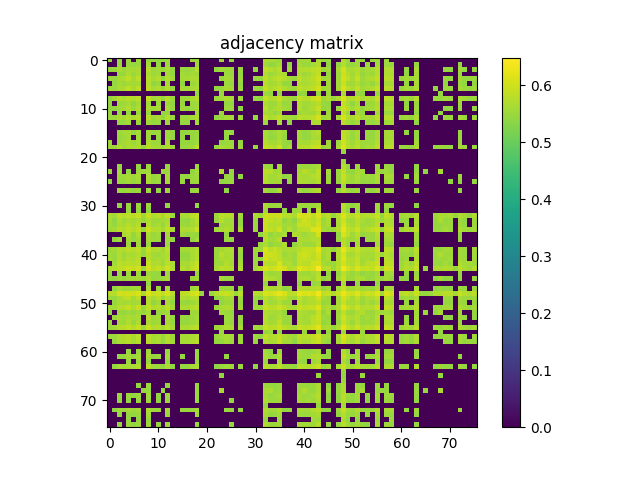

Source data for this figure (header and first rows):
5.499699999999999589e-01, 0.000000000000000000e+00, 5.496499999999999719e-01, 0.000000000000000000e+00, 5.529100000000000126e-01, 0.000000000000000000e+00, 5.568100000000000271e-01, 0.000000000000000000e+00, 5.467300000000000493e-01, 5.440500000000000336e-01, 5.472599999999999687e-01, 5.476699999999999902e-01, 5.526499999999999746e-01, 0.000000000000000000e+00, 0.000000000000000000e+00, 0.000000000000000000e+00, 0.000000000000000000e+00, 5.521700000000000497e-01, 5.559899999999999842e-01, 0.000000000000000000e+00, 0.000000000000000000e+00, 0.000000000000000000e+00, 0.000000000000000000e+00, 5.551000000000000378e-01
0.000000000000000000e+00, 0.000000000000000000e+00, 5.507800000000000473e-01, 0.000000000000000000e+00, 5.513400000000000523e-01, 5.468899999999999872e-01, 5.513299999999999867e-01, 0.000000000000000000e+00, 5.610399999999999832e-01, 0.000000000000000000e+00, 5.456900000000000084e-01, 0.000000000000000000e+00, 5.527499999999999636e-01, 0.000000000000000000e+00, 0.000000000000000000e+00, 0.000000000000000000e+00, 0.000000000000000000e+00, 0.000000000000000000e+00, 5.535999999999999810e-01, 0.000000000000000000e+00, 0.000000000000000000e+00, 0.000000000000000000e+00, 0.000000000000000000e+00, 0.000000000000000000e+00
5.496499999999999719e-01, 5.507800000000000473e-01, 5.703099999999999836e-01, 5.495400000000000285e-01, 5.652700000000000502e-01, 5.625200000000000200e-01, 5.660600000000000076e-01, 0.000000000000000000e+00, 5.777400000000000313e-01, 5.514400000000000412e-01, 5.600800000000000223e-01, 5.456800000000000539e-01, 5.681000000000000494e-01, 5.462700000000000333e-01, 0.000000000000000000e+00, 5.507999999999999563e-01, 5.490099999999999980e-01, 5.538699999999999735e-01, 5.760800000000000365e-01, 0.000000000000000000e+00, 0.000000000000000000e+00, 0.000000000000000000e+00, 5.471599999999999797e-01, 5.580000000000000515e-01
0.000000000000000000e+00, 0.000000000000000000e+00, 5.495400000000000285e-01, 5.494799999999999685e-01, 5.697600000000000442e-01, 5.505299999999999638e-01, 5.669300000000000450e-01, 0.000000000000000000e+00, 5.698400000000000132e-01, 5.541199999999999459e-01, 5.600899999999999768e-01, 0.000000000000000000e+00, 5.620199999999999640e-01, 5.462000000000000188e-01, 0.000000000000000000e+00, 5.581199999999999495e-01, 5.532399999999999540e-01, 5.603900000000000547e-01, 5.534400000000000430e-01, 0.000000000000000000e+00, 0.000000000000000000e+00, 0.000000000000000000e+00, 0.000000000000000000e+00, 0.000000000000000000e+00
5.529100000000000126e-01, 5.513400000000000523e-01, 5.652700000000000502e-01, 5.697600000000000442e-01, 5.867700000000000138e-01, 5.618400000000000061e-01, 5.868999999999999773e-01, 0.000000000000000000e+00, 5.794599999999999751e-01, 5.638999999999999568e-01, 5.742599999999999927e-01, 5.441300000000000026e-01, 5.778299999999999548e-01, 5.578100000000000280e-01, 0.000000000000000000e+00, 5.650300000000000322e-01, 5.627600000000000380e-01, 5.656499999999999861e-01, 5.695500000000000007e-01, 0.000000000000000000e+00, 0.000000000000000000e+00, 0.000000000000000000e+00, 0.000000000000000000e+00, 5.467999999999999527e-01
0.000000000000000000e+00, 5.468899999999999872e-01, 5.625200000000000200e-01, 5.505299999999999638e-01, 5.618400000000000061e-01, 5.582899999999999530e-01, 5.646600000000000508e-01, 0.000000000000000000e+00, 5.737999999999999767e-01, 5.445900000000000185e-01, 5.519199999999999662e-01, 0.000000000000000000e+00, 5.649699999999999722e-01, 0.000000000000000000e+00, 0.000000000000000000e+00, 5.442200000000000371e-01, 0.000000000000000000e+00, 5.511800000000000033e-01, 5.637799999999999478e-01, 0.000000000000000000e+00, 0.000000000000000000e+00, 0.000000000000000000e+00, 0.000000000000000000e+00, 0.000000000000000000e+00
5.568100000000000271e-01, 5.513299999999999867e-01, 5.660600000000000076e-01, 5.669300000000000450e-01, 5.868999999999999773e-01, 5.646600000000000508e-01, 5.861100000000000199e-01, 0.000000000000000000e+00, 5.832199999999999607e-01, 5.643299999999999983e-01, 5.727900000000000214e-01, 5.492200000000000415e-01, 5.797099999999999476e-01, 5.524599999999999511e-01, 0.000000000000000000e+00, 5.635599999999999499e-01, 5.585700000000000109e-01, 5.653099999999999792e-01, 5.695999999999999952e-01, 0.000000000000000000e+00, 0.000000000000000000e+00, 0.000000000000000000e+00, 5.463599999999999568e-01, 5.516199999999999992e-01
0.000000000000000000e+00, 0.000000000000000000e+00, 0.000000000000000000e+00, 0.000000000000000000e+00, 0.000000000000000000e+00, 0.000000000000000000e+00, 0.000000000000000000e+00, 0.000000000000000000e+00, 0.000000000000000000e+00, 0.000000000000000000e+00, 0.000000000000000000e+00, 0.000000000000000000e+00, 0.000000000000000000e+00, 0.000000000000000000e+00, 0.000000000000000000e+00, 0.000000000000000000e+00, 0.000000000000000000e+00, 0.000000000000000000e+00, 5.454999999999999849e-01, 0.000000000000000000e+00, 0.000000000000000000e+00, 0.000000000000000000e+00, 0.000000000000000000e+00, 5.512299999999999978e-01
5.467300000000000493e-01, 5.610399999999999832e-01, 5.777400000000000313e-01, 5.698400000000000132e-01, 5.794599999999999751e-01, 5.737999999999999767e-01, 5.832199999999999607e-01, 0.000000000000000000e+00, 5.898600000000000509e-01, 5.598600000000000243e-01, 5.687400000000000233e-01, 5.508999999999999453e-01, 5.821300000000000363e-01, 5.555499999999999883e-01, 0.000000000000000000e+00, 5.566699999999999982e-01, 5.536799999999999500e-01, 5.685000000000000053e-01, 5.792100000000000026e-01, 0.000000000000000000e+00, 0.000000000000000000e+00, 0.000000000000000000e+00, 5.543200000000000349e-01, 5.580300000000000260e-01
5.440500000000000336e-01, 0.000000000000000000e+00, 5.514400000000000412e-01, 5.541199999999999459e-01, 5.638999999999999568e-01, 5.445900000000000185e-01, 5.643399999999999528e-01, 0.000000000000000000e+00, 5.598600000000000243e-01, 0.000000000000000000e+00, 5.553299999999999903e-01, 0.000000000000000000e+00, 5.555900000000000283e-01, 5.452299999999999924e-01, 0.000000000000000000e+00, 5.496499999999999719e-01, 0.000000000000000000e+00, 5.550500000000000433e-01, 5.595099999999999518e-01, 0.000000000000000000e+00, 0.000000000000000000e+00, 0.000000000000000000e+00, 0.000000000000000000e+00, 0.000000000000000000e+00
5.472599999999999687e-01, 5.456900000000000084e-01, 5.600800000000000223e-01, 5.600899999999999768e-01, 5.742599999999999927e-01, 5.519199999999999662e-01, 5.727900000000000214e-01, 0.000000000000000000e+00, 5.687400000000000233e-01, 5.553299999999999903e-01, 5.663200000000000456e-01, 0.000000000000000000e+00, 5.655599999999999516e-01, 5.503000000000000114e-01, 0.000000000000000000e+00, 5.555499999999999883e-01, 5.495100000000000540e-01, 5.538499999999999535e-01, 5.636499999999999844e-01, 0.000000000000000000e+00, 0.000000000000000000e+00, 0.000000000000000000e+00, 0.000000000000000000e+00, 0.000000000000000000e+00
5.476699999999999902e-01, 0.000000000000000000e+00, 5.456800000000000539e-01, 0.000000000000000000e+00, 5.441200000000000481e-01, 0.000000000000000000e+00, 5.492200000000000415e-01, 0.000000000000000000e+00, 5.508999999999999453e-01, 0.000000000000000000e+00, 0.000000000000000000e+00, 5.472500000000000142e-01, 5.450300000000000145e-01, 0.000000000000000000e+00, 0.000000000000000000e+00, 0.000000000000000000e+00, 0.000000000000000000e+00, 0.000000000000000000e+00, 5.577299999999999480e-01, 0.000000000000000000e+00, 0.000000000000000000e+00, 0.000000000000000000e+00, 0.000000000000000000e+00, 5.551599999999999868e-01
5.526400000000000201e-01, 5.527499999999999636e-01, 5.681000000000000494e-01, 5.620199999999999640e-01, 5.778299999999999548e-01, 5.649699999999999722e-01, 5.797099999999999476e-01, 0.000000000000000000e+00, 5.821300000000000363e-01, 5.555900000000000283e-01, 5.655599999999999516e-01, 5.450300000000000145e-01, 5.764700000000000379e-01, 5.515700000000000047e-01, 0.000000000000000000e+00, 5.571000000000000396e-01, 5.528100000000000236e-01, 5.638999999999999568e-01, 5.727400000000000269e-01, 0.000000000000000000e+00, 0.000000000000000000e+00, 0.000000000000000000e+00, 5.464499999999999913e-01, 5.516100000000000447e-01
0.000000000000000000e+00, 0.000000000000000000e+00, 5.462700000000000333e-01, 5.462000000000000188e-01, 5.578100000000000280e-01, 0.000000000000000000e+00, 5.524599999999999511e-01, 0.000000000000000000e+00, 5.555499999999999883e-01, 5.452299999999999924e-01, 5.503000000000000114e-01, 0.000000000000000000e+00, 5.515700000000000047e-01, 0.000000000000000000e+00, 0.000000000000000000e+00, 5.463000000000000078e-01, 5.466999999999999638e-01, 0.000000000000000000e+00, 5.600699999999999568e-01, 0.000000000000000000e+00, 0.000000000000000000e+00, 0.000000000000000000e+00, 0.000000000000000000e+00, 0.000000000000000000e+00
0.000000000000000000e+00, 0.000000000000000000e+00, 0.000000000000000000e+00, 0.000000000000000000e+00, 0.000000000000000000e+00, 0.000000000000000000e+00, 0.000000000000000000e+00, 0.000000000000000000e+00, 0.000000000000000000e+00, 0.000000000000000000e+00, 0.000000000000000000e+00, 0.000000000000000000e+00, 0.000000000000000000e+00, 0.000000000000000000e+00, 0.000000000000000000e+00, 0.000000000000000000e+00, 0.000000000000000000e+00, 0.000000000000000000e+00, 0.000000000000000000e+00, 0.000000000000000000e+00, 0.000000000000000000e+00, 0.000000000000000000e+00, 0.000000000000000000e+00, 0.000000000000000000e+00
0.000000000000000000e+00, 0.000000000000000000e+00, 5.507999999999999563e-01, 5.581199999999999495e-01, 5.650300000000000322e-01, 5.442200000000000371e-01, 5.635499999999999954e-01, 0.000000000000000000e+00, 5.566699999999999982e-01, 5.496499999999999719e-01, 5.555499999999999883e-01, 0.000000000000000000e+00, 5.571000000000000396e-01, 5.463000000000000078e-01, 0.000000000000000000e+00, 5.445100000000000495e-01, 5.458699999999999664e-01, 5.475700000000000012e-01, 5.501000000000000334e-01, 0.000000000000000000e+00, 0.000000000000000000e+00, 0.000000000000000000e+00, 0.000000000000000000e+00, 0.000000000000000000e+00
0.000000000000000000e+00, 0.000000000000000000e+00, 5.490099999999999980e-01, 5.532399999999999540e-01, 5.627600000000000380e-01, 0.000000000000000000e+00, 5.585700000000000109e-01, 0.000000000000000000e+00, 5.536799999999999500e-01, 0.000000000000000000e+00, 5.495100000000000540e-01, 0.000000000000000000e+00, 5.528100000000000236e-01, 5.467100000000000293e-01, 0.000000000000000000e+00, 5.458699999999999664e-01, 0.000000000000000000e+00, 5.456400000000000139e-01, 5.535900000000000265e-01, 0.000000000000000000e+00, 0.000000000000000000e+00, 0.000000000000000000e+00, 0.000000000000000000e+00, 0.000000000000000000e+00
5.521700000000000497e-01, 0.000000000000000000e+00, 5.538699999999999735e-01, 5.603900000000000547e-01, 5.656499999999999861e-01, 5.511800000000000033e-01, 5.653099999999999792e-01, 0.000000000000000000e+00, 5.685000000000000053e-01, 5.550500000000000433e-01, 5.538499999999999535e-01, 0.000000000000000000e+00, 5.638999999999999568e-01, 0.000000000000000000e+00, 0.000000000000000000e+00, 5.475799999999999557e-01, 5.456400000000000139e-01, 5.497400000000000064e-01, 5.594000000000000083e-01, 0.000000000000000000e+00, 0.000000000000000000e+00, 0.000000000000000000e+00, 0.000000000000000000e+00, 5.449899999999999745e-01
5.559899999999999842e-01, 5.535999999999999810e-01, 5.760800000000000365e-01, 5.534400000000000430e-01, 5.695599999999999552e-01, 5.637799999999999478e-01, 5.695999999999999952e-01, 5.454999999999999849e-01, 5.792100000000000026e-01, 5.595099999999999518e-01, 5.636499999999999844e-01, 5.577299999999999480e-01, 5.727400000000000269e-01, 5.600699999999999568e-01, 0.000000000000000000e+00, 5.501000000000000334e-01, 5.535900000000000265e-01, 5.594000000000000083e-01, 5.883699999999999486e-01, 0.000000000000000000e+00, 0.000000000000000000e+00, 0.000000000000000000e+00, 5.521500000000000297e-01, 5.663000000000000256e-01
0.000000000000000000e+00, 0.000000000000000000e+00, 0.000000000000000000e+00, 0.000000000000000000e+00, 0.000000000000000000e+00, 0.000000000000000000e+00, 0.000000000000000000e+00, 0.000000000000000000e+00, 0.000000000000000000e+00, 0.000000000000000000e+00, 0.000000000000000000e+00, 0.000000000000000000e+00, 0.000000000000000000e+00, 0.000000000000000000e+00, 0.000000000000000000e+00, 0.000000000000000000e+00, 0.000000000000000000e+00, 0.000000000000000000e+00, 0.000000000000000000e+00, 0.000000000000000000e+00, 0.000000000000000000e+00, 0.000000000000000000e+00, 0.000000000000000000e+00, 0.000000000000000000e+00
0.000000000000000000e+00, 0.000000000000000000e+00, 0.000000000000000000e+00, 0.000000000000000000e+00, 0.000000000000000000e+00, 0.000000000000000000e+00, 0.000000000000000000e+00, 0.000000000000000000e+00, 0.000000000000000000e+00, 0.000000000000000000e+00, 0.000000000000000000e+00, 0.000000000000000000e+00, 0.000000000000000000e+00, 0.000000000000000000e+00, 0.000000000000000000e+00, 0.000000000000000000e+00, 0.000000000000000000e+00, 0.000000000000000000e+00, 0.000000000000000000e+00, 0.000000000000000000e+00, 0.000000000000000000e+00, 0.000000000000000000e+00, 0.000000000000000000e+00, 0.000000000000000000e+00
0.000000000000000000e+00, 0.000000000000000000e+00, 0.000000000000000000e+00, 0.000000000000000000e+00, 0.000000000000000000e+00, 0.000000000000000000e+00, 0.000000000000000000e+00, 0.000000000000000000e+00, 0.000000000000000000e+00, 0.000000000000000000e+00, 0.000000000000000000e+00, 0.000000000000000000e+00, 0.000000000000000000e+00, 0.000000000000000000e+00, 0.000000000000000000e+00, 0.000000000000000000e+00, 0.000000000000000000e+00, 0.000000000000000000e+00, 0.000000000000000000e+00, 0.000000000000000000e+00, 0.000000000000000000e+00, 0.000000000000000000e+00, 0.000000000000000000e+00, 0.000000000000000000e+00
0.000000000000000000e+00, 0.000000000000000000e+00, 5.471599999999999797e-01, 0.000000000000000000e+00, 0.000000000000000000e+00, 0.000000000000000000e+00, 5.463599999999999568e-01, 0.000000000000000000e+00, 5.543200000000000349e-01, 0.000000000000000000e+00, 0.000000000000000000e+00, 0.000000000000000000e+00, 5.464499999999999913e-01, 0.000000000000000000e+00, 0.000000000000000000e+00, 0.000000000000000000e+00, 0.000000000000000000e+00, 0.000000000000000000e+00, 5.521500000000000297e-01, 0.000000000000000000e+00, 0.000000000000000000e+00, 0.000000000000000000e+00, 0.000000000000000000e+00, 0.000000000000000000e+00
5.551000000000000378e-01, 0.000000000000000000e+00, 5.580000000000000515e-01, 0.000000000000000000e+00, 5.467999999999999527e-01, 0.000000000000000000e+00, 5.516199999999999992e-01, 5.512299999999999978e-01, 5.580300000000000260e-01, 0.000000000000000000e+00, 0.000000000000000000e+00, 5.551599999999999868e-01, 5.516100000000000447e-01, 0.000000000000000000e+00, 0.000000000000000000e+00, 0.000000000000000000e+00, 0.000000000000000000e+00, 5.449899999999999745e-01, 5.663000000000000256e-01, 0.000000000000000000e+00, 0.000000000000000000e+00, 0.000000000000000000e+00, 0.000000000000000000e+00, 5.725400000000000489e-01
0.000000000000000000e+00, 0.000000000000000000e+00, 5.561000000000000387e-01, 5.528499999999999526e-01, 5.650199999999999667e-01, 5.529699999999999616e-01, 5.660500000000000531e-01, 0.000000000000000000e+00, 5.699699999999999767e-01, 5.464599999999999458e-01, 5.547199999999999909e-01, 0.000000000000000000e+00, 5.633399999999999519e-01, 0.000000000000000000e+00, 0.000000000000000000e+00, 5.479100000000000081e-01, 5.441300000000000026e-01, 5.514000000000000012e-01, 5.609399999999999942e-01, 0.000000000000000000e+00, 0.000000000000000000e+00, 0.000000000000000000e+00, 0.000000000000000000e+00, 0.000000000000000000e+00
5.462000000000000188e-01, 0.000000000000000000e+00, 5.545799999999999619e-01, 5.489000000000000545e-01, 5.599300000000000388e-01, 5.497699999999999809e-01, 5.620199999999999640e-01, 0.000000000000000000e+00, 5.633200000000000429e-01, 5.450800000000000090e-01, 5.548100000000000254e-01, 0.000000000000000000e+00, 5.582899999999999530e-01, 0.000000000000000000e+00, 0.000000000000000000e+00, 5.476400000000000157e-01, 0.000000000000000000e+00, 5.523700000000000276e-01, 5.563000000000000167e-01, 0.000000000000000000e+00, 0.000000000000000000e+00, 0.000000000000000000e+00, 0.000000000000000000e+00, 5.445299999999999585e-01
0.000000000000000000e+00, 0.000000000000000000e+00, 0.000000000000000000e+00, 0.000000000000000000e+00, 0.000000000000000000e+00, 0.000000000000000000e+00, 0.000000000000000000e+00, 0.000000000000000000e+00, 0.000000000000000000e+00, 0.000000000000000000e+00, 0.000000000000000000e+00, 0.000000000000000000e+00, 0.000000000000000000e+00, 0.000000000000000000e+00, 0.000000000000000000e+00, 0.000000000000000000e+00, 0.000000000000000000e+00, 0.000000000000000000e+00, 0.000000000000000000e+00, 0.000000000000000000e+00, 0.000000000000000000e+00, 0.000000000000000000e+00, 0.000000000000000000e+00, 0.000000000000000000e+00
0.000000000000000000e+00, 0.000000000000000000e+00, 5.516199999999999992e-01, 5.487600000000000255e-01, 5.555499999999999883e-01, 5.454900000000000304e-01, 5.568600000000000216e-01, 0.000000000000000000e+00, 5.600699999999999568e-01, 0.000000000000000000e+00, 5.466600000000000348e-01, 0.000000000000000000e+00, 5.559199999999999697e-01, 0.000000000000000000e+00, 0.000000000000000000e+00, 0.000000000000000000e+00, 0.000000000000000000e+00, 5.483000000000000096e-01, 5.559800000000000297e-01, 0.000000000000000000e+00, 0.000000000000000000e+00, 0.000000000000000000e+00, 0.000000000000000000e+00, 0.000000000000000000e+00
0.000000000000000000e+00, 0.000000000000000000e+00, 0.000000000000000000e+00, 0.000000000000000000e+00, 0.000000000000000000e+00, 0.000000000000000000e+00, 0.000000000000000000e+00, 0.000000000000000000e+00, 0.000000000000000000e+00, 0.000000000000000000e+00, 0.000000000000000000e+00, 0.000000000000000000e+00, 0.000000000000000000e+00, 0.000000000000000000e+00, 0.000000000000000000e+00, 0.000000000000000000e+00, 0.000000000000000000e+00, 0.000000000000000000e+00, 0.000000000000000000e+00, 0.000000000000000000e+00, 0.000000000000000000e+00, 0.000000000000000000e+00, 0.000000000000000000e+00, 0.000000000000000000e+00
0.000000000000000000e+00, 0.000000000000000000e+00, 0.000000000000000000e+00, 0.000000000000000000e+00, 0.000000000000000000e+00, 0.000000000000000000e+00, 0.000000000000000000e+00, 0.000000000000000000e+00, 0.000000000000000000e+00, 0.000000000000000000e+00, 0.000000000000000000e+00, 0.000000000000000000e+00, 0.000000000000000000e+00, 0.000000000000000000e+00, 0.000000000000000000e+00, 0.000000000000000000e+00, 0.000000000000000000e+00, 0.000000000000000000e+00, 0.000000000000000000e+00, 0.000000000000000000e+00, 0.000000000000000000e+00, 0.000000000000000000e+00, 0.000000000000000000e+00, 0.000000000000000000e+00
0.000000000000000000e+00, 0.000000000000000000e+00, 5.463799999999999768e-01, 0.000000000000000000e+00, 5.503299999999999859e-01, 0.000000000000000000e+00, 5.515299999999999647e-01, 0.000000000000000000e+00, 5.522700000000000387e-01, 0.000000000000000000e+00, 0.000000000000000000e+00, 0.000000000000000000e+00, 5.482500000000000151e-01, 0.000000000000000000e+00, 0.000000000000000000e+00, 0.000000000000000000e+00, 0.000000000000000000e+00, 0.000000000000000000e+00, 5.500599999999999934e-01, 0.000000000000000000e+00, 0.000000000000000000e+00, 0.000000000000000000e+00, 0.000000000000000000e+00, 0.000000000000000000e+00
0.000000000000000000e+00, 0.000000000000000000e+00, 0.000000000000000000e+00, 0.000000000000000000e+00, 5.462099999999999733e-01, 0.000000000000000000e+00, 5.466600000000000348e-01, 0.000000000000000000e+00, 5.439100000000000046e-01, 0.000000000000000000e+00, 0.000000000000000000e+00, 0.000000000000000000e+00, 0.000000000000000000e+00, 0.000000000000000000e+00, 0.000000000000000000e+00, 0.000000000000000000e+00, 0.000000000000000000e+00, 0.000000000000000000e+00, 0.000000000000000000e+00, 0.000000000000000000e+00, 0.000000000000000000e+00, 0.000000000000000000e+00, 0.000000000000000000e+00, 0.000000000000000000e+00
5.693000000000000282e-01, 5.612000000000000322e-01, 5.858799999999999564e-01, 5.743300000000000072e-01, 5.878299999999999637e-01, 5.800199999999999800e-01, 5.917700000000000182e-01, 5.561500000000000332e-01, 5.908400000000000318e-01, 5.691399999999999793e-01, 5.819299999999999473e-01, 5.666099999999999470e-01, 5.888400000000000301e-01, 5.539500000000000535e-01, 0.000000000000000000e+00, 5.666700000000000070e-01, 5.629800000000000360e-01, 5.820100000000000273e-01, 5.905500000000000194e-01, 0.000000000000000000e+00, 0.000000000000000000e+00, 0.000000000000000000e+00, 5.567999999999999616e-01, 5.820199999999999818e-01
5.656999999999999806e-01, 5.449300000000000255e-01, 5.731800000000000228e-01, 5.550000000000000488e-01, 5.676999999999999824e-01, 5.605400000000000382e-01, 5.694500000000000117e-01, 5.484200000000000186e-01, 5.717700000000000005e-01, 5.559100000000000152e-01, 5.563700000000000312e-01, 5.617499999999999716e-01, 5.680199999999999694e-01, 0.000000000000000000e+00, 0.000000000000000000e+00, 5.499899999999999789e-01, 5.456499999999999684e-01, 5.611699999999999466e-01, 5.816200000000000259e-01, 0.000000000000000000e+00, 0.000000000000000000e+00, 0.000000000000000000e+00, 5.482599999999999696e-01, 5.790100000000000247e-01
5.594099999999999628e-01, 5.489800000000000235e-01, 5.665799999999999725e-01, 5.632099999999999884e-01, 5.794000000000000261e-01, 5.630899999999999794e-01, 5.797099999999999476e-01, 0.000000000000000000e+00, 5.759300000000000530e-01, 5.533200000000000340e-01, 5.660199999999999676e-01, 5.462700000000000333e-01, 5.734399999999999498e-01, 0.000000000000000000e+00, 0.000000000000000000e+00, 5.560100000000000042e-01, 5.486600000000000366e-01, 5.608800000000000452e-01, 5.704099999999999726e-01, 0.000000000000000000e+00, 0.000000000000000000e+00, 0.000000000000000000e+00, 0.000000000000000000e+00, 5.570800000000000196e-01
5.556100000000000483e-01, 5.633099999999999774e-01, 5.816900000000000404e-01, 5.711199999999999610e-01, 5.873599999999999932e-01, 5.752300000000000191e-01, 5.859299999999999509e-01, 5.495299999999999629e-01, 5.968700000000000117e-01, 5.744799999999999907e-01, 5.730800000000000338e-01, 5.608199999999999852e-01, 5.881100000000000216e-01, 5.653700000000000392e-01, 0.000000000000000000e+00, 5.699499999999999567e-01, 5.684299999999999908e-01, 5.726900000000000324e-01, 5.990400000000000169e-01, 0.000000000000000000e+00, 0.000000000000000000e+00, 0.000000000000000000e+00, 5.589300000000000379e-01, 5.640899999999999803e-01
0.000000000000000000e+00, 0.000000000000000000e+00, 0.000000000000000000e+00, 5.662000000000000366e-01, 5.741300000000000292e-01, 5.464200000000000168e-01, 5.705900000000000416e-01, 0.000000000000000000e+00, 5.670199999999999685e-01, 5.476600000000000357e-01, 5.577800000000000535e-01, 0.000000000000000000e+00, 5.623599999999999710e-01, 0.000000000000000000e+00, 0.000000000000000000e+00, 5.529600000000000071e-01, 5.460199999999999498e-01, 5.519899999999999807e-01, 5.470899999999999652e-01, 0.000000000000000000e+00, 0.000000000000000000e+00, 0.000000000000000000e+00, 0.000000000000000000e+00, 0.000000000000000000e+00
0.000000000000000000e+00, 5.440800000000000081e-01, 5.595799999999999663e-01, 0.000000000000000000e+00, 5.607100000000000417e-01, 5.489500000000000490e-01, 5.623700000000000365e-01, 0.000000000000000000e+00, 5.616400000000000281e-01, 5.545200000000000129e-01, 5.534999999999999920e-01, 0.000000000000000000e+00, 5.581300000000000150e-01, 5.443400000000000460e-01, 0.000000000000000000e+00, 0.000000000000000000e+00, 0.000000000000000000e+00, 5.444999999999999840e-01, 5.633399999999999519e-01, 0.000000000000000000e+00, 0.000000000000000000e+00, 0.000000000000000000e+00, 0.000000000000000000e+00, 0.000000000000000000e+00
0.000000000000000000e+00, 0.000000000000000000e+00, 0.000000000000000000e+00, 0.000000000000000000e+00, 5.501599999999999824e-01, 0.000000000000000000e+00, 5.573900000000000521e-01, 0.000000000000000000e+00, 5.502799999999999914e-01, 0.000000000000000000e+00, 0.000000000000000000e+00, 0.000000000000000000e+00, 5.502500000000000169e-01, 0.000000000000000000e+00, 0.000000000000000000e+00, 0.000000000000000000e+00, 0.000000000000000000e+00, 0.000000000000000000e+00, 0.000000000000000000e+00, 0.000000000000000000e+00, 0.000000000000000000e+00, 0.000000000000000000e+00, 0.000000000000000000e+00, 0.000000000000000000e+00
5.537900000000000045e-01, 5.604900000000000437e-01, 5.733099999999999863e-01, 5.709999999999999520e-01, 5.850499999999999590e-01, 5.735700000000000243e-01, 5.877099999999999547e-01, 5.470099999999999962e-01, 5.913699999999999513e-01, 5.707400000000000251e-01, 5.737100000000000533e-01, 5.570300000000000251e-01, 5.850100000000000300e-01, 0.000000000000000000e+00, 0.000000000000000000e+00, 5.605999999999999872e-01, 5.625499999999999945e-01, 5.673200000000000465e-01, 5.747299999999999631e-01, 0.000000000000000000e+00, 0.000000000000000000e+00, 0.000000000000000000e+00, 5.513700000000000268e-01, 5.618699999999999806e-01
5.599300000000000388e-01, 5.514299999999999757e-01, 5.747400000000000286e-01, 5.528999999999999471e-01, 5.675099999999999589e-01, 5.665099999999999580e-01, 5.738600000000000367e-01, 5.462000000000000188e-01, 5.800699999999999745e-01, 5.588300000000000489e-01, 5.575900000000000301e-01, 5.633000000000000229e-01, 5.742599999999999927e-01, 0.000000000000000000e+00, 0.000000000000000000e+00, 5.474700000000000122e-01, 5.452299999999999924e-01, 5.633799999999999919e-01, 5.791100000000000136e-01, 0.000000000000000000e+00, 0.000000000000000000e+00, 0.000000000000000000e+00, 5.508499999999999508e-01, 5.804000000000000270e-01
5.629800000000000360e-01, 5.523200000000000331e-01, 5.743399999999999617e-01, 5.622500000000000275e-01, 5.750899999999999901e-01, 5.681300000000000239e-01, 5.813099999999999934e-01, 0.000000000000000000e+00, 5.786900000000000377e-01, 5.626999999999999780e-01, 5.670899999999999830e-01, 5.587100000000000399e-01, 5.772199999999999553e-01, 0.000000000000000000e+00, 0.000000000000000000e+00, 5.514799999999999702e-01, 5.493900000000000450e-01, 5.634000000000000119e-01, 5.762899999999999689e-01, 0.000000000000000000e+00, 0.000000000000000000e+00, 0.000000000000000000e+00, 5.501700000000000479e-01, 5.684099999999999708e-01
0.000000000000000000e+00, 5.584999999999999964e-01, 5.849900000000000100e-01, 5.739400000000000057e-01, 5.822899999999999743e-01, 5.731600000000000028e-01, 5.837299999999999711e-01, 0.000000000000000000e+00, 5.934700000000000530e-01, 5.699999999999999512e-01, 5.715799999999999770e-01, 5.557400000000000118e-01, 5.844099999999999850e-01, 5.682300000000000129e-01, 0.000000000000000000e+00, 5.656799999999999606e-01, 5.635299999999999754e-01, 5.754799999999999915e-01, 5.948799999999999644e-01, 0.000000000000000000e+00, 0.000000000000000000e+00, 0.000000000000000000e+00, 5.551000000000000378e-01, 5.576400000000000245e-01
5.687900000000000178e-01, 5.737900000000000222e-01, 5.860300000000000509e-01, 5.902699999999999614e-01, 6.016099999999999781e-01, 5.890199999999999880e-01, 6.050400000000000222e-01, 5.513299999999999867e-01, 6.075500000000000345e-01, 5.789199999999999902e-01, 5.922600000000000087e-01, 5.756400000000000405e-01, 6.034199999999999564e-01, 5.724099999999999744e-01, 0.000000000000000000e+00, 5.762500000000000400e-01, 5.646499999999999853e-01, 5.841499999999999471e-01, 6.001400000000000068e-01, 0.000000000000000000e+00, 0.000000000000000000e+00, 0.000000000000000000e+00, 5.643099999999999783e-01, 5.849199999999999955e-01
5.486499999999999710e-01, 0.000000000000000000e+00, 5.502599999999999714e-01, 0.000000000000000000e+00, 5.528699999999999726e-01, 0.000000000000000000e+00, 5.543900000000000494e-01, 0.000000000000000000e+00, 5.541599999999999859e-01, 5.489399999999999835e-01, 5.462200000000000388e-01, 0.000000000000000000e+00, 5.523700000000000276e-01, 0.000000000000000000e+00, 0.000000000000000000e+00, 0.000000000000000000e+00, 0.000000000000000000e+00, 0.000000000000000000e+00, 5.461799999999999988e-01, 0.000000000000000000e+00, 0.000000000000000000e+00, 0.000000000000000000e+00, 0.000000000000000000e+00, 0.000000000000000000e+00
5.502500000000000169e-01, 5.444999999999999840e-01, 5.580800000000000205e-01, 5.461899999999999533e-01, 5.590100000000000069e-01, 5.557900000000000063e-01, 5.616400000000000281e-01, 5.503000000000000114e-01, 5.704900000000000526e-01, 5.474999999999999867e-01, 5.525999999999999801e-01, 5.530399999999999761e-01, 5.635000000000000009e-01, 0.000000000000000000e+00, 0.000000000000000000e+00, 0.000000000000000000e+00, 0.000000000000000000e+00, 5.553200000000000358e-01, 5.613200000000000411e-01, 0.000000000000000000e+00, 0.000000000000000000e+00, 0.000000000000000000e+00, 0.000000000000000000e+00, 5.638499999999999623e-01
0.000000000000000000e+00, 0.000000000000000000e+00, 0.000000000000000000e+00, 0.000000000000000000e+00, 0.000000000000000000e+00, 0.000000000000000000e+00, 0.000000000000000000e+00, 0.000000000000000000e+00, 5.497699999999999809e-01, 0.000000000000000000e+00, 0.000000000000000000e+00, 0.000000000000000000e+00, 0.000000000000000000e+00, 0.000000000000000000e+00, 0.000000000000000000e+00, 0.000000000000000000e+00, 0.000000000000000000e+00, 0.000000000000000000e+00, 0.000000000000000000e+00, 0.000000000000000000e+00, 0.000000000000000000e+00, 0.000000000000000000e+00, 0.000000000000000000e+00, 0.000000000000000000e+00
0.000000000000000000e+00, 5.461399999999999588e-01, 5.630899999999999794e-01, 5.526900000000000146e-01, 5.572500000000000231e-01, 5.595400000000000373e-01, 5.615599999999999481e-01, 0.000000000000000000e+00, 5.726599999999999469e-01, 0.000000000000000000e+00, 5.511599999999999833e-01, 0.000000000000000000e+00, 5.634200000000000319e-01, 0.000000000000000000e+00, 0.000000000000000000e+00, 0.000000000000000000e+00, 0.000000000000000000e+00, 5.528899999999999926e-01, 5.667999999999999705e-01, 0.000000000000000000e+00, 0.000000000000000000e+00, 0.000000000000000000e+00, 0.000000000000000000e+00, 5.525400000000000311e-01
5.790999999999999481e-01, 5.776999999999999913e-01, 6.049099999999999477e-01, 6.001100000000000323e-01, 6.059999999999999831e-01, 5.995599999999999818e-01, 6.112800000000000455e-01, 5.651100000000000012e-01, 6.145800000000000152e-01, 5.897299999999999764e-01, 5.984199999999999520e-01, 5.844300000000000050e-01, 6.101299999999999502e-01, 5.779900000000000038e-01, 0.000000000000000000e+00, 5.844300000000000050e-01, 5.861399999999999944e-01, 6.027299999999999880e-01, 6.156199999999999450e-01, 5.458899999999999864e-01, 0.000000000000000000e+00, 5.517199999999999882e-01, 5.752099999999999991e-01, 5.904199999999999449e-01
5.516499999999999737e-01, 5.491099999999999870e-01, 5.658600000000000296e-01, 5.781899999999999817e-01, 5.875399999999999512e-01, 5.611300000000000177e-01, 5.849800000000000555e-01, 0.000000000000000000e+00, 5.776700000000000168e-01, 5.672700000000000520e-01, 5.812100000000000044e-01, 5.501500000000000279e-01, 5.760100000000000220e-01, 5.608699999999999797e-01, 0.000000000000000000e+00, 5.716799999999999660e-01, 5.660199999999999676e-01, 5.732199999999999518e-01, 5.741699999999999582e-01, 0.000000000000000000e+00, 0.000000000000000000e+00, 0.000000000000000000e+00, 5.450099999999999945e-01, 5.490199999999999525e-01
0.000000000000000000e+00, 5.496199999999999974e-01, 5.653399999999999537e-01, 5.588800000000000434e-01, 5.638100000000000334e-01, 5.597999999999999643e-01, 5.661100000000000021e-01, 0.000000000000000000e+00, 5.760100000000000220e-01, 5.439899999999999736e-01, 5.598699999999999788e-01, 0.000000000000000000e+00, 5.670399999999999885e-01, 5.459500000000000464e-01, 0.000000000000000000e+00, 5.504799999999999693e-01, 5.477999999999999536e-01, 5.561899999999999622e-01, 5.665799999999999725e-01, 0.000000000000000000e+00, 0.000000000000000000e+00, 0.000000000000000000e+00, 0.000000000000000000e+00, 5.443400000000000460e-01
5.614900000000000446e-01, 5.586400000000000254e-01, 5.779400000000000093e-01, 5.787400000000000322e-01, 5.909200000000000008e-01, 5.715799999999999770e-01, 5.922300000000000342e-01, 5.502700000000000369e-01, 5.902600000000000069e-01, 5.700899999999999856e-01, 5.783599999999999852e-01, 5.612200000000000522e-01, 5.859600000000000364e-01, 5.624799999999999800e-01, 0.000000000000000000e+00, 5.678400000000000114e-01, 5.659699999999999731e-01, 5.744399999999999507e-01, 5.837799999999999656e-01, 0.000000000000000000e+00, 0.000000000000000000e+00, 0.000000000000000000e+00, 5.556900000000000173e-01, 5.656499999999999861e-01
5.488899999999999890e-01, 0.000000000000000000e+00, 5.548999999999999488e-01, 5.474999999999999867e-01, 5.545099999999999474e-01, 5.479600000000000026e-01, 5.587600000000000344e-01, 5.462399999999999478e-01, 5.662800000000000056e-01, 0.000000000000000000e+00, 5.466199999999999948e-01, 5.515099999999999447e-01, 5.579600000000000115e-01, 0.000000000000000000e+00, 0.000000000000000000e+00, 0.000000000000000000e+00, 0.000000000000000000e+00, 5.557600000000000318e-01, 5.566699999999999982e-01, 0.000000000000000000e+00, 0.000000000000000000e+00, 0.000000000000000000e+00, 0.000000000000000000e+00, 5.627499999999999725e-01
0.000000000000000000e+00, 5.517199999999999882e-01, 5.646499999999999853e-01, 5.600899999999999768e-01, 5.688999999999999613e-01, 5.596600000000000463e-01, 5.700100000000000167e-01, 0.000000000000000000e+00, 5.782399999999999762e-01, 5.502500000000000169e-01, 5.604099999999999637e-01, 0.000000000000000000e+00, 5.680699999999999639e-01, 5.475999999999999757e-01, 0.000000000000000000e+00, 5.522700000000000387e-01, 5.487499999999999600e-01, 5.532099999999999795e-01, 5.667999999999999705e-01, 0.000000000000000000e+00, 0.000000000000000000e+00, 0.000000000000000000e+00, 0.000000000000000000e+00, 0.000000000000000000e+00
5.506299999999999528e-01, 0.000000000000000000e+00, 5.582599999999999785e-01, 5.576299999999999590e-01, 5.705200000000000271e-01, 5.495700000000000029e-01, 5.718999999999999639e-01, 0.000000000000000000e+00, 5.658400000000000096e-01, 5.575200000000000156e-01, 5.582599999999999785e-01, 0.000000000000000000e+00, 5.645700000000000163e-01, 5.498600000000000154e-01, 0.000000000000000000e+00, 5.484400000000000386e-01, 5.478499999999999481e-01, 5.529500000000000526e-01, 5.637199999999999989e-01, 0.000000000000000000e+00, 0.000000000000000000e+00, 0.000000000000000000e+00, 0.000000000000000000e+00, 0.000000000000000000e+00
5.573399999999999466e-01, 5.579300000000000370e-01, 5.775700000000000278e-01, 5.804399999999999560e-01, 5.897999999999999909e-01, 5.737600000000000477e-01, 5.913000000000000478e-01, 5.508100000000000218e-01, 5.943399999999999794e-01, 5.713000000000000300e-01, 5.791500000000000536e-01, 5.589800000000000324e-01, 5.864899999999999558e-01, 5.616499999999999826e-01, 0.000000000000000000e+00, 5.684900000000000508e-01, 5.665900000000000380e-01, 5.762899999999999689e-01, 5.843399999999999705e-01, 0.000000000000000000e+00, 0.000000000000000000e+00, 0.000000000000000000e+00, 5.569499999999999451e-01, 5.608100000000000307e-01
0.000000000000000000e+00, 0.000000000000000000e+00, 0.000000000000000000e+00, 0.000000000000000000e+00, 0.000000000000000000e+00, 0.000000000000000000e+00, 0.000000000000000000e+00, 0.000000000000000000e+00, 0.000000000000000000e+00, 0.000000000000000000e+00, 0.000000000000000000e+00, 0.000000000000000000e+00, 0.000000000000000000e+00, 0.000000000000000000e+00, 0.000000000000000000e+00, 0.000000000000000000e+00, 0.000000000000000000e+00, 0.000000000000000000e+00, 0.000000000000000000e+00, 0.000000000000000000e+00, 0.000000000000000000e+00, 0.000000000000000000e+00, 0.000000000000000000e+00, 5.500800000000000134e-01
5.543200000000000349e-01, 5.535299999999999665e-01, 5.726499999999999924e-01, 5.708199999999999941e-01, 5.814700000000000424e-01, 5.651100000000000012e-01, 5.842300000000000271e-01, 0.000000000000000000e+00, 5.844200000000000506e-01, 5.624900000000000455e-01, 5.690300000000000358e-01, 5.512099999999999778e-01, 5.800100000000000255e-01, 5.564999999999999947e-01, 0.000000000000000000e+00, 5.619300000000000406e-01, 5.619199999999999751e-01, 5.662199999999999456e-01, 5.768199999999999994e-01, 0.000000000000000000e+00, 0.000000000000000000e+00, 0.000000000000000000e+00, 5.505799999999999583e-01, 5.585400000000000365e-01
0.000000000000000000e+00, 5.486999999999999655e-01, 5.721199999999999619e-01, 5.687600000000000433e-01, 5.789100000000000357e-01, 5.628900000000000015e-01, 5.773700000000000498e-01, 0.000000000000000000e+00, 5.800100000000000255e-01, 5.639999999999999458e-01, 5.700300000000000367e-01, 5.485799999999999566e-01, 5.758999999999999675e-01, 5.627499999999999725e-01, 0.000000000000000000e+00, 5.651599999999999957e-01, 5.633500000000000174e-01, 5.703599999999999781e-01, 5.806700000000000195e-01, 0.000000000000000000e+00, 0.000000000000000000e+00, 0.000000000000000000e+00, 5.452399999999999469e-01, 5.474400000000000377e-01
0.000000000000000000e+00, 0.000000000000000000e+00, 0.000000000000000000e+00, 0.000000000000000000e+00, 0.000000000000000000e+00, 0.000000000000000000e+00, 0.000000000000000000e+00, 0.000000000000000000e+00, 0.000000000000000000e+00, 0.000000000000000000e+00, 0.000000000000000000e+00, 0.000000000000000000e+00, 0.000000000000000000e+00, 0.000000000000000000e+00, 0.000000000000000000e+00, 0.000000000000000000e+00, 0.000000000000000000e+00, 0.000000000000000000e+00, 0.000000000000000000e+00, 0.000000000000000000e+00, 0.000000000000000000e+00, 0.000000000000000000e+00, 0.000000000000000000e+00, 0.000000000000000000e+00
0.000000000000000000e+00, 0.000000000000000000e+00, 0.000000000000000000e+00, 0.000000000000000000e+00, 5.492299999999999960e-01, 0.000000000000000000e+00, 5.476199999999999957e-01, 0.000000000000000000e+00, 5.565200000000000147e-01, 0.000000000000000000e+00, 0.000000000000000000e+00, 0.000000000000000000e+00, 5.485499999999999821e-01, 0.000000000000000000e+00, 0.000000000000000000e+00, 0.000000000000000000e+00, 0.000000000000000000e+00, 0.000000000000000000e+00, 5.484200000000000186e-01, 0.000000000000000000e+00, 0.000000000000000000e+00, 0.000000000000000000e+00, 0.000000000000000000e+00, 0.000000000000000000e+00
... 15 more rows
